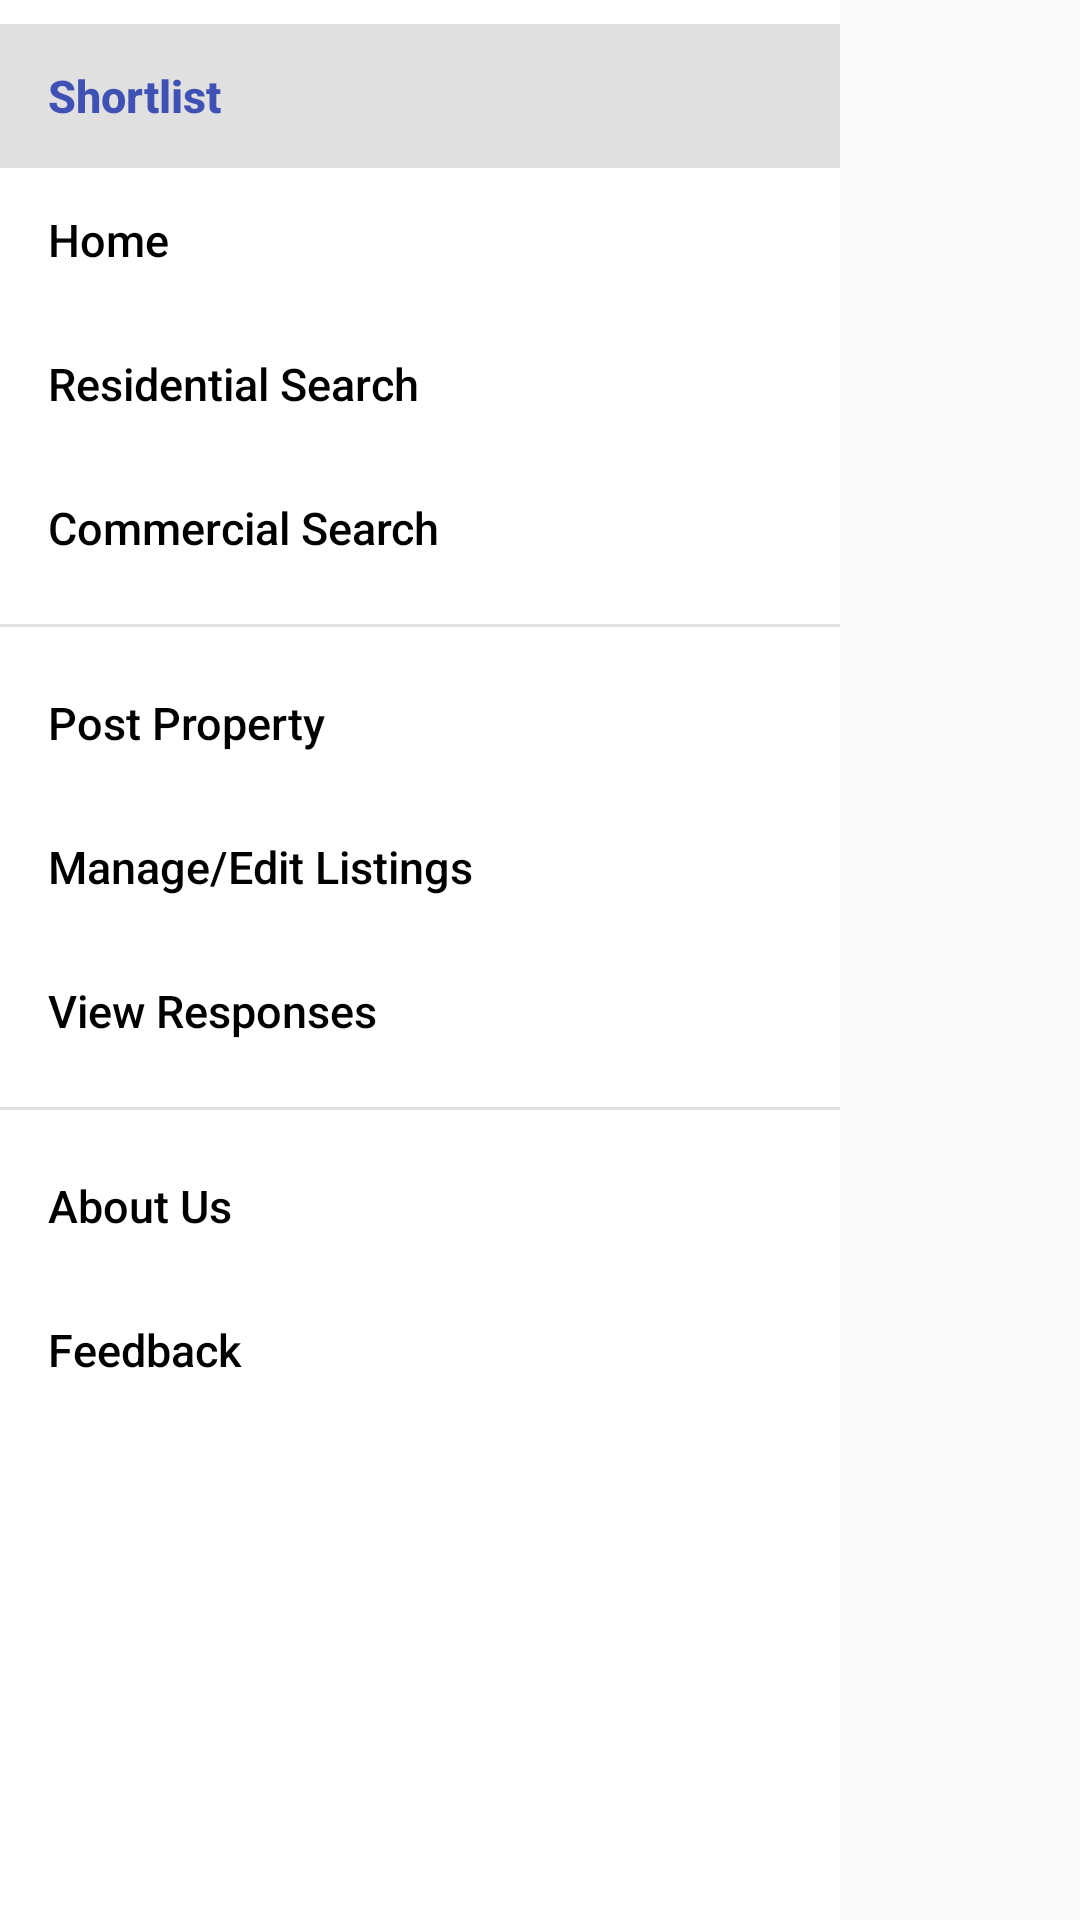

Android layout source for this screen:
<!-- AndroidManifest.xml: application theme SplashTheme -->
<!-- res/layout/fragment_navigation.xml -->
<LinearLayout xmlns:android="http://schemas.android.com/apk/res/android"
    xmlns:tools="http://schemas.android.com/tools"
    xmlns:app="http://schemas.android.com/apk/res-auto"
    android:layout_width="match_parent"
    android:layout_height="match_parent"
    android:orientation="vertical"
    tools:context="com.example.asad.homebuyerproject.NavigationBar"
    android:elevation="7dp">

    
    <LinearLayout
        android:layout_width="match_parent"
        android:layout_height="match_parent"
        android:baselineAligned="false">

        <android.support.design.widget.NavigationView
            android:id="@+id/nav_view"
            android:layout_width="wrap_content"
            android:layout_height="match_parent"
            android:layout_gravity="start"
            app:menu="@menu/nav_menu"
            android:background="#FFFFFF"
            app:itemIconTint="@drawable/state_list_image"
            app:itemTextColor="@drawable/state_list_text"
            app:itemTextAppearance="@style/navigation_view_style"
            />
    </LinearLayout>
</LinearLayout>
<!-- resources referenced by this layout -->
<resources>
  <!-- drawable state_list_image (drawable) -->
  <?xml version="1.0" encoding="utf-8"?>
  <selector xmlns:android="http://schemas.android.com/apk/res/android">
  
      <item android:color="#1A237E" android:state_checked="true" />
      
      <item android:color="#9E9E9E" />
  </selector>
  <!-- drawable state_list_text (drawable) -->
  <?xml version="1.0" encoding="utf-8"?>
  <selector xmlns:android="http://schemas.android.com/apk/res/android">
      <item android:color="#3F51B5" android:state_checked="true" />
      
      <item android:color="#000000" />
  </selector>
  <style name="navigation_view_style">
          <item name="android:textSize">15sp</item>
          <item name="android:textStyle">normal</item>
  
      </style>
  <style name="SplashTheme" parent="@style/Theme.AppCompat.Light">
          <item name="windowNoTitle">true</item>
          <item name="windowActionBar">false</item>
          <item name="android:windowFullscreen">true</item>
          <item name="android:windowContentOverlay">@null</item>
      </style>
</resources>
